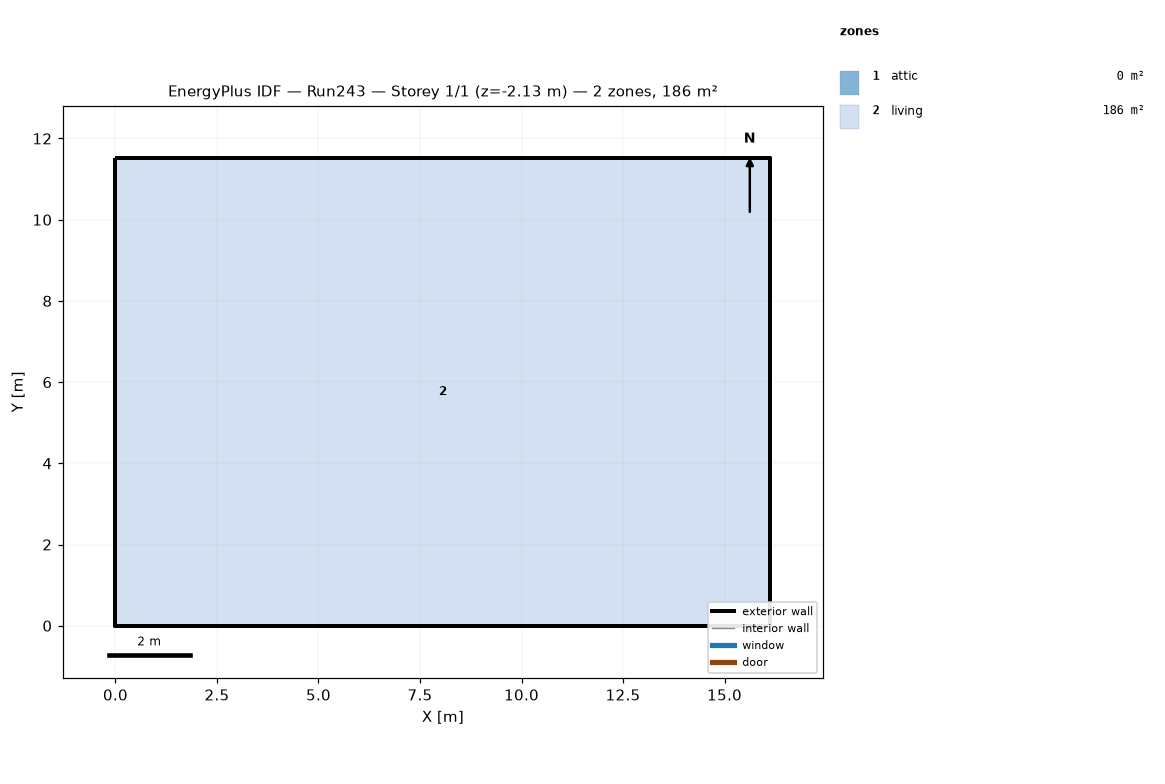
=== STOREY PLAN SPEC (per zone: floor XY polygon, exterior-wall plan segments, windows/doors) ===
zone 1: attic  (0.0 m²)
  exterior wall: (16.13, 0.00) – (16.13, 11.52) – (16.13, 5.76)  [17.3 m]
  exterior wall: (0.00, 11.52) – (0.00, 0.00) – (0.00, 5.76)  [17.3 m]
zone 2: living  (185.8 m²)
  floor: (0.00, 0.00) (0.00, 11.52) (16.13, 11.52) (16.13, 0.00)
  exterior wall: (0.00, 0.00) – (16.13, 0.00)  [16.1 m] x2 surfaces
  exterior wall: (16.13, 0.00) – (16.13, 11.52)  [11.5 m] x2 surfaces
  exterior wall: (16.13, 11.52) – (0.00, 11.52)  [16.1 m] x2 surfaces
  exterior wall: (0.00, 11.52) – (0.00, 0.00)  [11.5 m] x2 surfaces
  interior walls: 4

=== DERIVED (storey summary) ===
Building: Run243
Storey: 1 of 1  (floor level z = -2.13 m)
Storey gross floor area: 185.8 m²
Zones on this storey: 2
  - attic: floor 0.0 m²; exterior wall 34.6 m (15.8 m²); WWR 0.0%
  - living: floor 185.8 m²; exterior wall 55.3 m (219.1 m²); WWR 0.0%
Zone adjacency: (none detected)